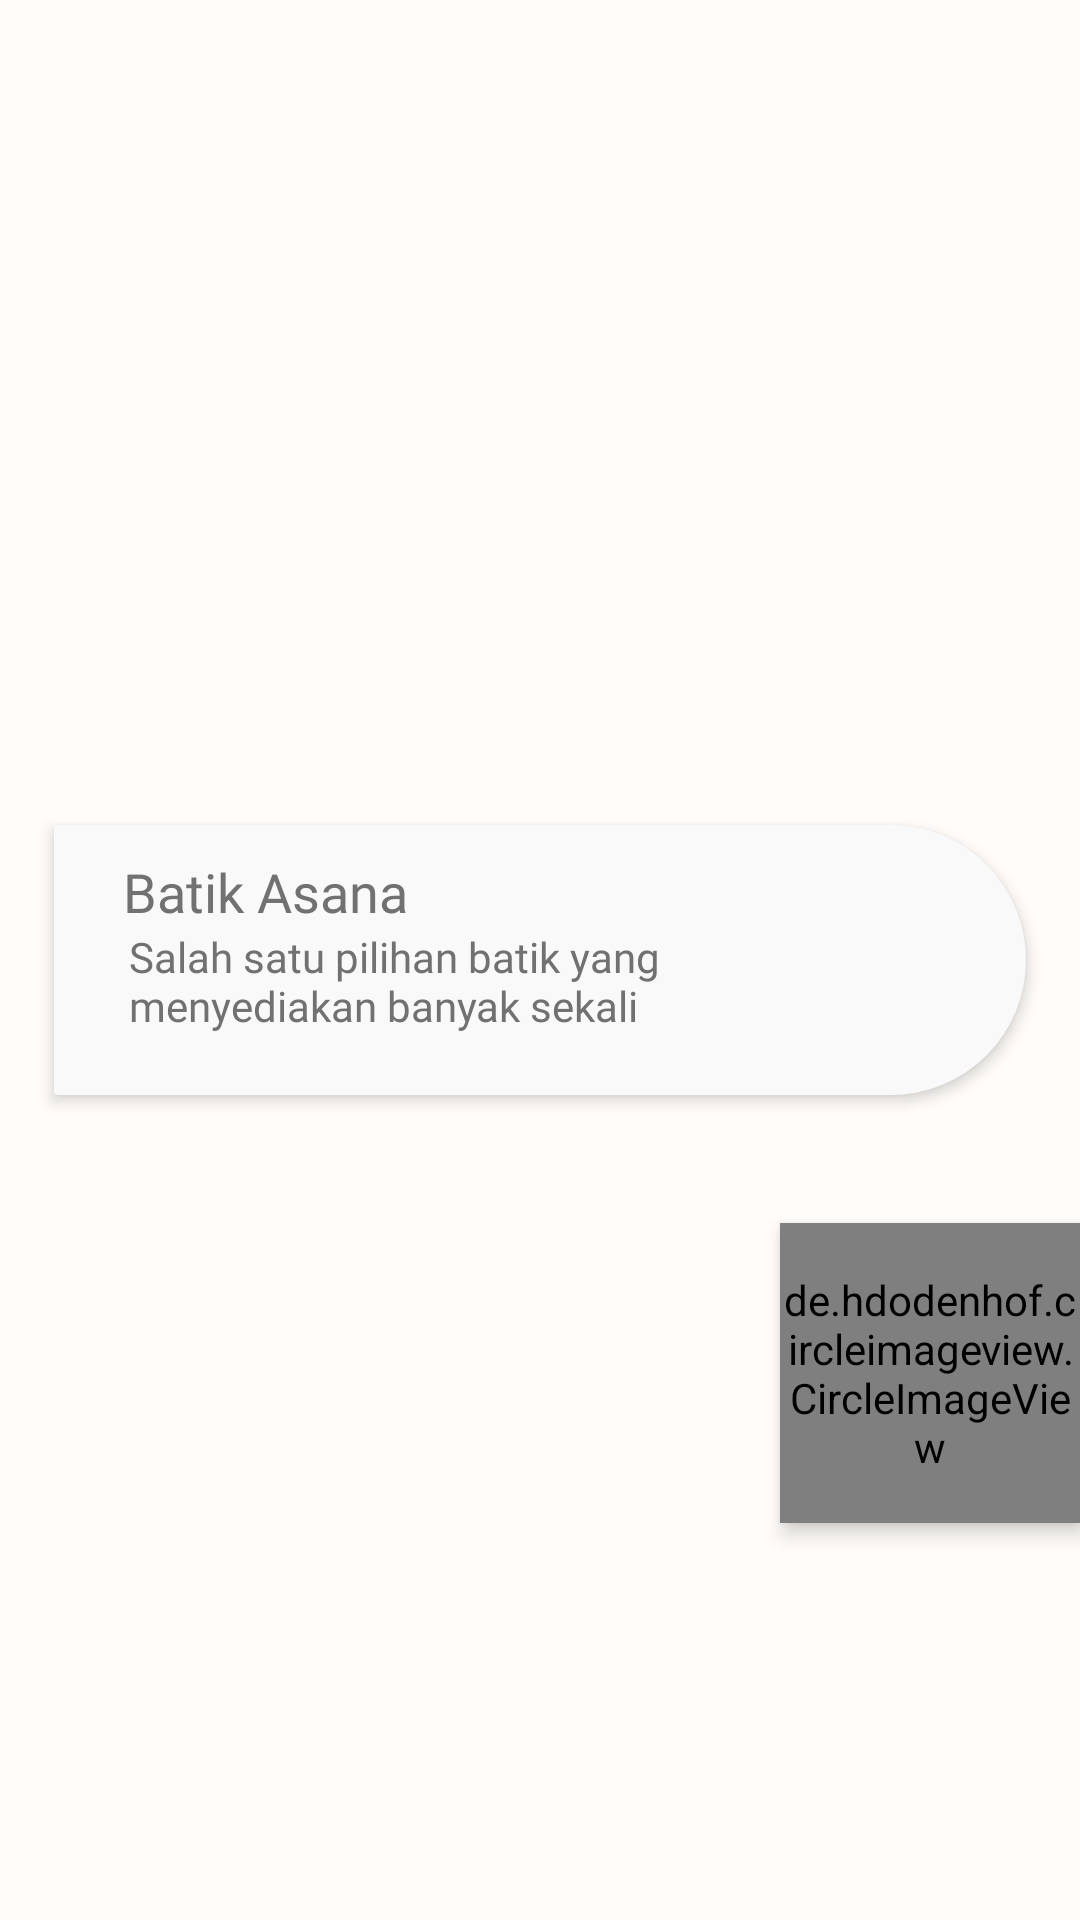

Android layout source for this screen:
<!-- AndroidManifest.xml: application theme Theme.Batik -->
<!-- res/layout/dynamic_rv_item_layout.xml -->
<?xml version="1.0" encoding="utf-8"?>
<androidx.constraintlayout.widget.ConstraintLayout xmlns:android="http://schemas.android.com/apk/res/android"
    xmlns:app="http://schemas.android.com/apk/res-auto"
    android:layout_width="match_parent"
    android:layout_height="wrap_content"
    android:layout_marginLeft="10dp"
    android:layout_marginRight="10dp"
    android:background="@color/background">

    <de.hdodenhof.circleimageview.CircleImageView
        android:layout_width="100dp"
        android:id="@+id/image"
        android:layout_height="100dp"
        android:elevation="4dp"
        android:src="@drawable/asana"
        app:civ_border_color="@color/btn"
        app:civ_border_width="1dp"
        app:layout_constraintBottom_toBottomOf="parent"
        app:layout_constraintEnd_toEndOf="parent"
        app:layout_constraintTop_toTopOf="@id/constraintLayout2" />

    <androidx.constraintlayout.widget.ConstraintLayout
        android:id="@+id/constraintLayout2"
        android:layout_width="0dp"
        android:layout_height="90dp"
        android:background="@drawable/dynamic_rv_bg"
        android:elevation="3dp"
        app:layout_constraintBottom_toBottomOf="parent"
        app:layout_constraintEnd_toEndOf="parent"
        app:layout_constraintStart_toStartOf="parent"
        app:layout_constraintTop_toTopOf="parent"
        app:layout_constraintWidth_percent=".9">

        <TextView
            android:id="@+id/name"
            android:layout_width="wrap_content"
            android:layout_height="wrap_content"
            android:fontFamily="@font/quicksand_bold"
            android:text="@string/asana"
            android:textColor="@color/text1"
            android:textSize="18sp"
            app:layout_constraintBottom_toBottomOf="parent"
            app:layout_constraintEnd_toEndOf="parent"
            app:layout_constraintHorizontal_bias=".1"
            app:layout_constraintStart_toStartOf="parent"
            app:layout_constraintTop_toTopOf="parent"
            app:layout_constraintVertical_bias=".15" />

        <TextView
            android:id="@+id/details"
            android:layout_width="match_parent"
            android:layout_height="wrap_content"
            android:fontFamily="@font/quicksand_medium"
            android:text="@string/asana_detail"
            android:textColor="@color/text1"
            android:textSize="14sp"
            android:layout_marginEnd="100dp"
            android:layout_marginStart="25dp"
            app:layout_constraintBottom_toBottomOf="parent"
            app:layout_constraintEnd_toEndOf="parent"
            app:layout_constraintHorizontal_bias="0"
            app:layout_constraintStart_toStartOf="@id/name"
            app:layout_constraintTop_toBottomOf="@id/name"
            app:layout_constraintVertical_bias="0"
            android:maxLines="2"/>

    </androidx.constraintlayout.widget.ConstraintLayout>

</androidx.constraintlayout.widget.ConstraintLayout>
<!-- resources referenced by this layout -->
<resources>
  <color name="background">#FFFFFCF9</color>
  <color name="btn">#FF704214</color>
  <color name="text1">#FF717171</color>
  <!-- drawable asana: jpg bitmap (drawable, 49034 bytes) -->
  <!-- drawable dynamic_rv_bg (drawable) -->
  <?xml version="1.0" encoding="utf-8"?>
  <shape xmlns:android="http://schemas.android.com/apk/res/android">
  
      <solid android:color="#F9F9F9"/>
  
      <corners
          android:topLeftRadius="10dp"
          android:bottomLeftRadius="10dp"
          android:topRightRadius="400dp"
          android:bottomRightRadius="400dp"/>
  
  </shape>
  <string name="asana">Batik Asana</string>
  <string name="asana_detail">Salah satu pilihan batik yang menyediakan banyak sekali pilihan</string>
  <style name="Theme.Batik" parent="Theme.MaterialComponents.DayNight.NoActionBar">
          
          <item name="colorPrimary">@color/btn</item>
          <item name="colorPrimaryVariant">@color/white</item>
          <item name="colorOnPrimary">@color/white</item>
          
          <item name="colorSecondary">@color/teal_200</item>
          <item name="colorSecondaryVariant">@color/teal_700</item>
          <item name="colorOnSecondary">@color/black</item>
          
          <item name="android:statusBarColor">?attr/colorPrimaryVariant</item>
          
      </style>
  <color name="white">#FFFFFFFF</color>
  <color name="teal_200">#FF03DAC5</color>
  <color name="teal_700">#FF018786</color>
  <color name="black">#FF000000</color>
</resources>
